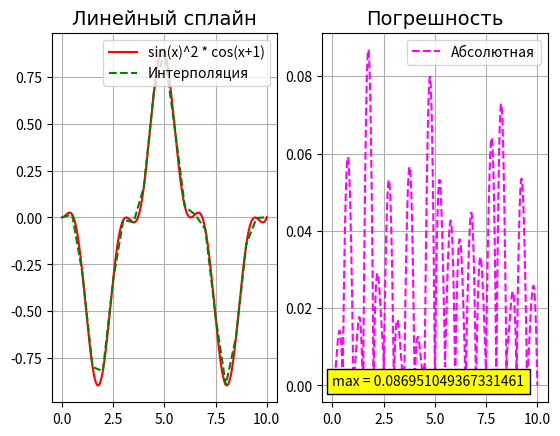
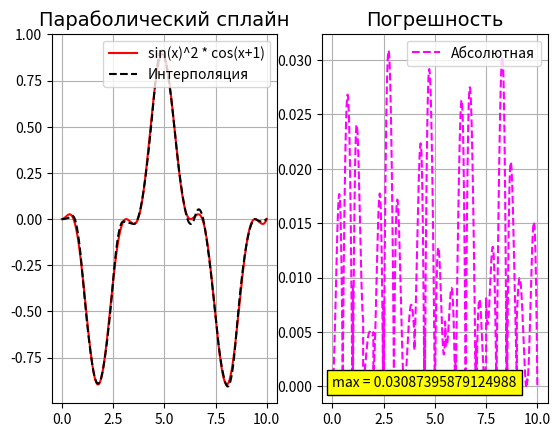
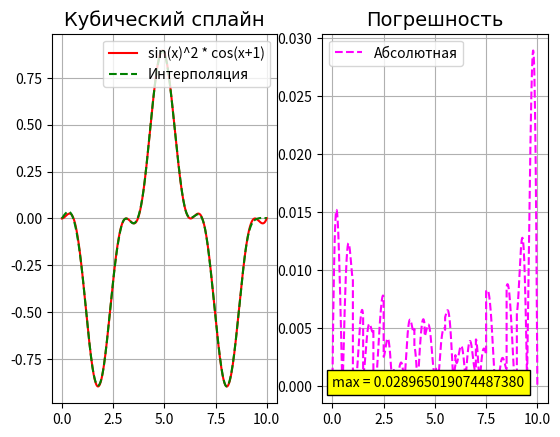

These charts were generated, in order, by the following Python code:
import numpy as numpy
import matplotlib.pyplot as plt
import sympy as sympy
import math

function = "sin(x)^2 * cos(x+1)"                            # Исходная функция
n = 20                                                     # Количество интервалов, а количество точек то как раз n+1
a = 0                                                       # Границы
b = 10
h = (b - a) / n                                             # Шаг
quantity_points = 1000                                      # Количество точек для отрисовки графиков

x = numpy.linspace(a, b, quantity_points)                   # Массивы для исходного графика
y = numpy.sin(x) ** 2 * numpy.cos(x + 1)

x_node = [a]                                                # Находим значения узлов в равномерной сетке
for i in range(n):                                          # Они будут нужны для построения полиномов
    x_node.append(x_node[i] + h)
y_node = [math.sin(x_node[i]) ** 2 * math.cos(x_node[i] + 1) for i in range(len(x_node))]


# ==================================Линейный сплайн============================================
def Splain_1(mas1, mas2):
    for i in range(1, n + 1):
        x_line = numpy.linspace(x_node[i - 1], x_node[i], int(quantity_points / n))  # От узла до узла
        mas1.extend(x_line)

        S_i = ""                                                    # Вычисляем коэффициенты полинома
        a_poli = y_node[i]
        h_poli = x_node[i] - x_node[i - 1]
        b_poli = (y_node[i - 1] - y_node[i]) / h_poli

        S_i += str(a_poli) + " + (" + str(x_node[i]) + " - x) * " + str(b_poli)

        Splain = sympy.poly(S_i)

        mas2 += [Splain.subs(sympy.Symbol('x'), x_line[i]) for i in range(len(x_line))]

    return mas1, mas2


plt.subplot(121)                                                    # Левое окно для графиков
plt.title('Линейный сплайн', fontsize=14, fontname='Times New Roman')
plt.plot(x, y, color="red", label=str(function))
plt.grid()

x_polinomial_collect = []                                           # Массивы для построения интерполяции
y_polynomial_collect = []

Splain_1(x_polinomial_collect, y_polynomial_collect)                # Заполнили

plt.plot(x_polinomial_collect, y_polynomial_collect, '--', color="green", label="Интерполяция")
plt.legend()

# ------------------------------Практическая погрешность---------------------------------------

absolute_error = [abs(y[i] - y_polynomial_collect[i]) for i in range(len(x))]
error = "max = " + str(max(absolute_error))

plt.subplot(122)
plt.title('Погрешность', fontsize=14, fontname='Times New Roman')
plt.plot(x_polinomial_collect, absolute_error, '--', color="magenta", label="Абсолютная")
plt.text(0, 0, error, fontsize=10, bbox={'facecolor': 'yellow'})

plt.grid()
plt.legend()
plt.show()


# ==============================Параболический сплайн============================================
def Splain_2(mas1, mas2):
    b_poli = sympy.diff(function)
    b_poli = b_poli.subs(sympy.Symbol('x'), a)
    for i in range(1, n + 1):
        x_line = numpy.linspace(x_node[i-1], x_node[i], int(quantity_points / n))
        mas1.extend(x_line)

        S_i = ""
        a_poli = y_node[i-1]
        h_poli = x_node[i] - x_node[i-1]
        z_poli = 2 * (y_node[i] - y_node[i-1]) / h_poli
        b_poli_1 = z_poli - b_poli
        c_poli = (b_poli_1 - b_poli) / (2 * h_poli)

        S_i += str(a_poli) + " + (x - " + str(x_node[i-1]) + ") * " + str(b_poli)
        S_i += " + (x - " + str(x_node[i-1]) + ")^2 * " + str(c_poli)

        Splain = sympy.poly(S_i)
        b_poli = b_poli_1
        mas2 += [Splain.subs(sympy.Symbol('x'), x_line[i]) for i in range(len(x_line))]

    return mas1, mas2


plt.subplot(121)                                                    # Левое окно для графиков
plt.title('Параболический сплайн', fontsize=14, fontname='Times New Roman')
plt.plot(x, y, color="red", label=str(function))
plt.grid()

x_polinomial_collect = []                                           # Массивы для построения интерполяции
y_polynomial_collect = []

Splain_2(x_polinomial_collect, y_polynomial_collect)                # Заполнили

plt.plot(x_polinomial_collect, y_polynomial_collect, '--', color="black", label="Интерполяция")
plt.legend()

# ------------------------------Практическая погрешность---------------------------------------

absolute_error = [abs(y[i] - y_polynomial_collect[i]) for i in range(len(x))]
error = "max = " + str(max(absolute_error))

plt.subplot(122)
plt.title('Погрешность', fontsize=14, fontname='Times New Roman')
plt.plot(x_polinomial_collect, absolute_error, '--', color="magenta", label="Абсолютная")
plt.text(0, 0, error, fontsize=10, bbox={'facecolor': 'yellow'})

plt.grid()
plt.legend()
plt.show()

# ==============================Кубический сплайн============================================
def Splain_3(mas1, mas2):
    p_i = 0                                 # самые первые p и q у нас нулевые (по условию)
    q_i = 0
    p = [p_i]
    q = [q_i]
                                            # h задавали в самом начале
    h_poli = h                              # Так как у нас равномерная сетка, то hi = hi+1

    # цикл делает до n не включая конец
    for i in range(1, n):  # Считаем коэффициенты альфа бета гамма фи внутри промежутка. => Их будет n-1
        alpha_poli = h_poli
        beta_poli = 2 * (h_poli + h_poli)
        gamma_poli = h_poli
        phi_poli = 6 * ((y_node[i + 1] - y_node[i]) / h_poli - (y_node[i] - y_node[i - 1]) / h_poli)

        # Считаем коэффициенты p и q которые внутри
        p_i_1 = (-1) * (gamma_poli / (beta_poli + alpha_poli * p_i))
        q_i_1 = (phi_poli - alpha_poli * q_i) / (beta_poli + alpha_poli * p_i)

        p.append(p_i_1)
        q.append(q_i_1)

        p_i = p_i_1
        q_i = q_i_1

    # Соответственно количество коэффициентов p и q будет n (начальные и то что внутри)

    c_n = 0                                         # тобишь самая последняя c
    c = [c_n]
    for i in range(n - 1, 0, -1):                   # до 0-го элемента не включая конец
        c_i = p[i] * c[n - i - 1] + q[i]
        c.append(c_i)
    c += [0]                                        # самое первое c (тоже по условию)
    c.reverse()
    # Всего коэффициентов c будет n+1 (столько же сколько точек)

    d = []
    for i in range(0, n):
        d.append((c[i] - c[i + 1]) / h_poli)

    b = []
    for i in range(0, n):
        b_i = (y_node[i] - y_node[i + 1]) / h_poli - (c[i + 1] * h_poli)/2 - ((c[i] - c[i + 1]) * h_poli)/6
        b.append(b_i)

    a = []
    for i in range(0, n+1):                         # Коэфициенты a возьмем с запасом от ноля
        a.append(y_node[i])

    # Коэффициентов d, b должно быть n (столько же сколько сплайнов, что логично)
    print("d = ", d)
    print("b = ", b)
    print("a = ", a)
    print("x_node = ", x_node)
    print("y_node = ", y_node)
    for i in range(0, n):
        x_line = numpy.linspace(x_node[i], x_node[i + 1], int(quantity_points / n))
        mas1.extend(x_line)
                                                                # Очень вниматошно смотрим на коэффициенты
        S_i = ""                                                # И правильно строим сплайн
        S_i += str(a[i+1]) + " + " + str(b[i]) + "*(" + str(x_node[i+1]) + "-x) + "
        S_i += "1/2 * " + str(c[i+1]) + "*(" + str(x_node[i+1]) + "-x)**2 + "
        S_i += "1/6 * " + str(d[i]) + "*(" + str(x_node[i+1]) + "-x)**3"

        Splain = sympy.poly(S_i)
        print(S_i)
        print(Splain)
        mas2 += [Splain.subs(sympy.Symbol('x'), x_line[i]) for i in range(len(x_line))]

    return mas1, mas2


plt.subplot(121)  # Левое окно для графиков
plt.title('Кубический сплайн', fontsize=14, fontname='Times New Roman')
plt.plot(x, y, color="red", label=str(function))
plt.grid()

x_polinomial_collect = []                                                   # Массивы для построения интерполяции
y_polynomial_collect = []

Splain_3(x_polinomial_collect, y_polynomial_collect)                        # Заполнили

plt.plot(x_polinomial_collect, y_polynomial_collect, '--', color="green", label="Интерполяция")
plt.legend()

# ------------------------------Практическая погрешность---------------------------------------

absolute_error = [abs(y[i] - y_polynomial_collect[i]) for i in range(len(x))]
error = "max = " + str(max(absolute_error))

plt.subplot(122)
plt.title('Погрешность', fontsize=14, fontname='Times New Roman')
plt.plot(x_polinomial_collect, absolute_error, '--', color="magenta", label="Абсолютная")
plt.text(0, 0, error, fontsize=10, bbox={'facecolor': 'yellow'})

plt.grid()
plt.legend()
plt.show()
